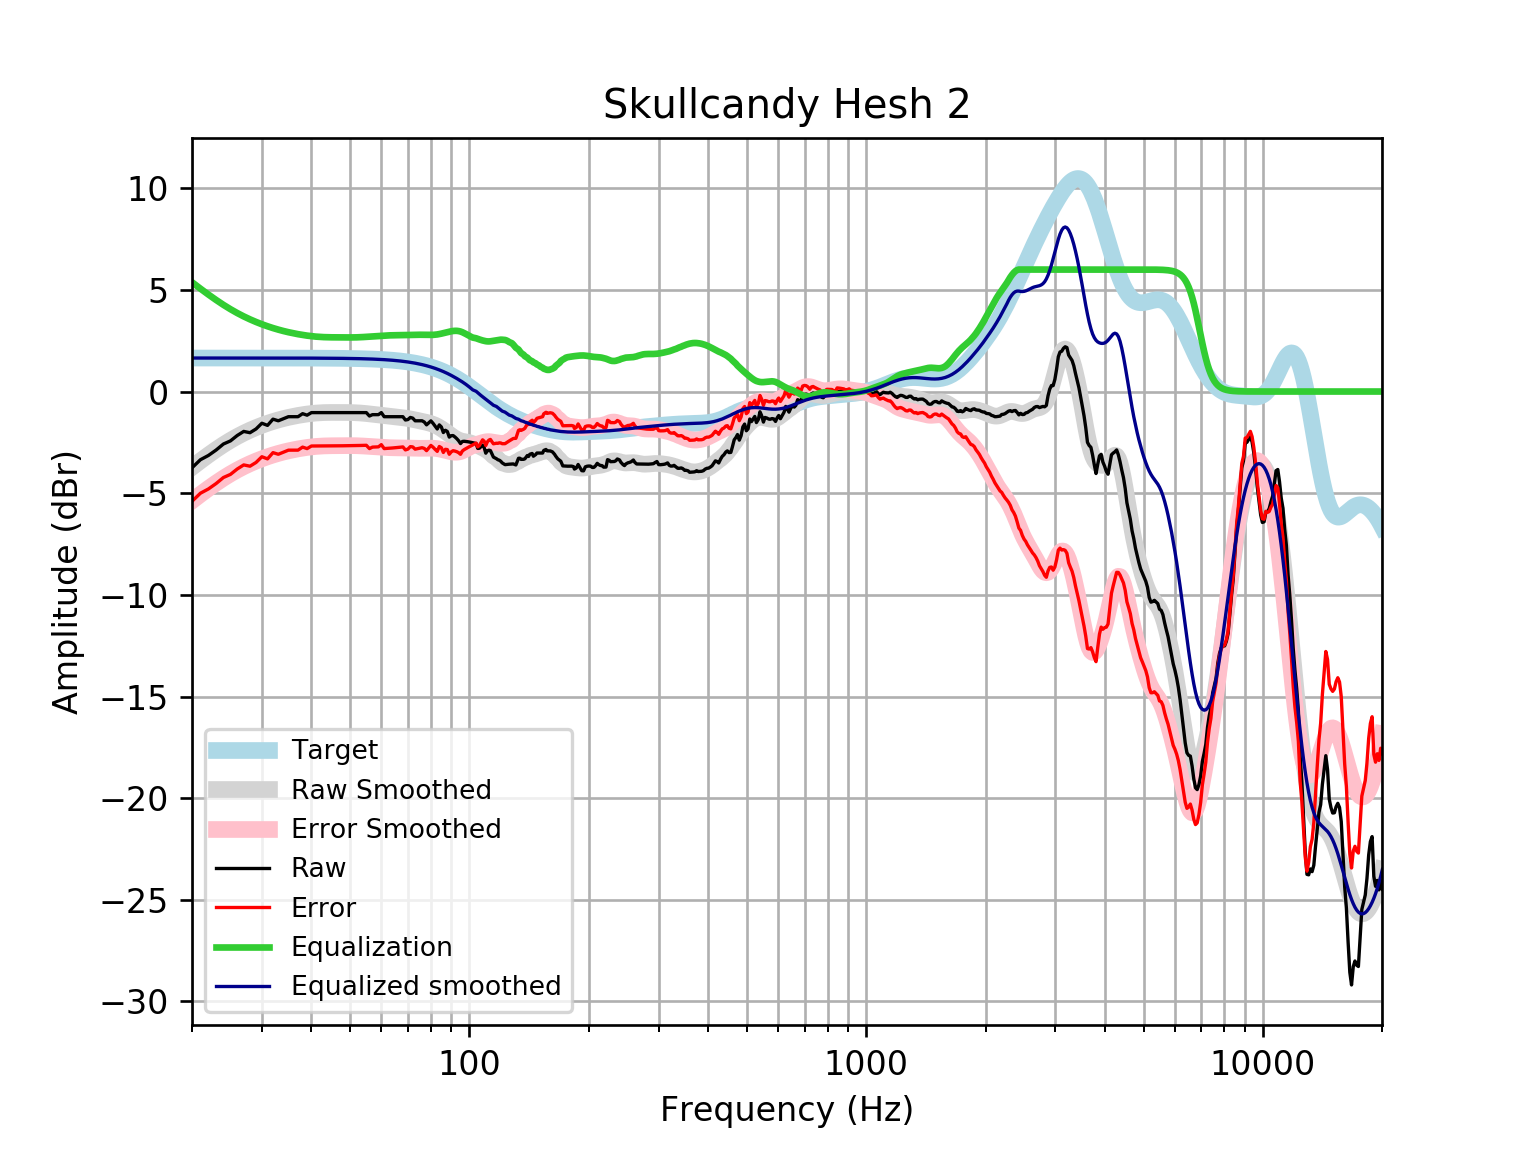

Values plotted in this chart, from the file beside it:
frequency, raw, error, smoothed, error_smoothed, equalization, equalized_raw, equalized_smoothed, target
20, -3.752, -5.4, -3.728, -5.376, 5.376, 1.624, 1.648, 1.648
21, -3.354, -5.002, -3.412, -5.06, 5.06, 1.706, 1.648, 1.648
22, -3.144, -4.792, -3.122, -4.769, 4.769, 1.625, 1.648, 1.648
23, -2.879, -4.526, -2.856, -4.504, 4.504, 1.625, 1.648, 1.648
24, -2.581, -4.229, -2.616, -4.263, 4.263, 1.682, 1.648, 1.648
25, -2.428, -4.076, -2.402, -4.05, 4.05, 1.621, 1.648, 1.648
26, -2.163, -3.811, -2.213, -3.861, 3.861, 1.698, 1.648, 1.648
27, -1.962, -3.61, -2.048, -3.695, 3.695, 1.733, 1.648, 1.648
28, -2.025, -3.672, -1.902, -3.55, 3.55, 1.525, 1.647, 1.647
29, -1.842, -3.489, -1.774, -3.422, 3.422, 1.58, 1.647, 1.647
30, -1.56, -3.207, -1.662, -3.309, 3.309, 1.749, 1.647, 1.647
31, -1.665, -3.312, -1.562, -3.209, 3.209, 1.544, 1.647, 1.647
32, -1.359, -3.006, -1.475, -3.121, 3.121, 1.763, 1.647, 1.647
33, -1.439, -3.086, -1.398, -3.044, 3.044, 1.605, 1.647, 1.647
34, -1.339, -2.985, -1.33, -2.977, 2.977, 1.638, 1.646, 1.646
35, -1.238, -2.884, -1.272, -2.918, 2.918, 1.679, 1.646, 1.646
36, -1.238, -2.884, -1.221, -2.866, 2.866, 1.628, 1.645, 1.645
37, -1.238, -2.883, -1.176, -2.821, 2.821, 1.583, 1.645, 1.645
38, -1.089, -2.734, -1.138, -2.782, 2.782, 1.693, 1.644, 1.644
39, -1.163, -2.807, -1.106, -2.749, 2.749, 1.586, 1.644, 1.644
40, -1.037, -2.68, -1.079, -2.722, 2.722, 1.685, 1.643, 1.643
41, -1.037, -2.679, -1.059, -2.701, 2.701, 1.664, 1.642, 1.642
42, -1.037, -2.678, -1.045, -2.686, 2.686, 1.649, 1.641, 1.641
43, -1.037, -2.677, -1.036, -2.676, 2.676, 1.639, 1.64, 1.64
44, -1.037, -2.676, -1.031, -2.669, 2.669, 1.633, 1.639, 1.639
45, -1.037, -2.674, -1.029, -2.666, 2.666, 1.629, 1.637, 1.637
46, -1.037, -2.672, -1.029, -2.664, 2.664, 1.627, 1.635, 1.635
47, -1.037, -2.67, -1.029, -2.663, 2.663, 1.626, 1.634, 1.633
48, -1.037, -2.668, -1.03, -2.661, 2.661, 1.625, 1.631, 1.631
49, -1.037, -2.666, -1.031, -2.66, 2.66, 1.623, 1.629, 1.629
50, -1.037, -2.663, -1.034, -2.66, 2.66, 1.623, 1.626, 1.626
51, -1.037, -2.66, -1.038, -2.661, 2.661, 1.624, 1.623, 1.623
52, -1.037, -2.657, -1.045, -2.665, 2.665, 1.628, 1.62, 1.62
53, -1.037, -2.653, -1.055, -2.671, 2.671, 1.634, 1.616, 1.616
54, -1.037, -2.649, -1.068, -2.679, 2.679, 1.643, 1.612, 1.612
55, -1.037, -2.644, -1.082, -2.69, 2.69, 1.653, 1.607, 1.607
56, -1.205, -2.807, -1.099, -2.701, 2.701, 1.496, 1.602, 1.602
57, -1.138, -2.734, -1.116, -2.712, 2.712, 1.575, 1.596, 1.596
58, -1.138, -2.728, -1.133, -2.723, 2.723, 1.585, 1.59, 1.59
59, -1.138, -2.721, -1.15, -2.733, 2.733, 1.596, 1.583, 1.583
60, -1.037, -2.613, -1.166, -2.742, 2.742, 1.705, 1.576, 1.576
61, -1.238, -2.806, -1.183, -2.75, 2.75, 1.512, 1.568, 1.568
62, -1.238, -2.797, -1.198, -2.757, 2.757, 1.519, 1.559, 1.559
63, -1.238, -2.787, -1.214, -2.763, 2.763, 1.525, 1.549, 1.549
64, -1.238, -2.777, -1.228, -2.767, 2.767, 1.529, 1.538, 1.538
65, -1.238, -2.765, -1.243, -2.77, 2.77, 1.532, 1.527, 1.527
66, -1.238, -2.753, -1.257, -2.772, 2.772, 1.533, 1.514, 1.514
67, -1.238, -2.739, -1.272, -2.773, 2.773, 1.535, 1.501, 1.501
68, -1.238, -2.724, -1.288, -2.775, 2.775, 1.536, 1.486, 1.486
69, -1.401, -2.871, -1.306, -2.776, 2.776, 1.376, 1.471, 1.471
70, -1.379, -2.833, -1.325, -2.779, 2.779, 1.4, 1.454, 1.454
71, -1.275, -2.71, -1.347, -2.783, 2.783, 1.508, 1.436, 1.436
72, -1.308, -2.724, -1.37, -2.786, 2.786, 1.478, 1.416, 1.416
73, -1.439, -2.834, -1.394, -2.79, 2.79, 1.35, 1.395, 1.395
74, -1.439, -2.812, -1.419, -2.792, 2.792, 1.353, 1.373, 1.373
75, -1.439, -2.788, -1.444, -2.793, 2.793, 1.354, 1.349, 1.349
76, -1.439, -2.763, -1.468, -2.792, 2.792, 1.353, 1.324, 1.324
77, -1.501, -2.798, -1.492, -2.789, 2.789, 1.288, 1.297, 1.297
78, -1.638, -2.907, -1.517, -2.786, 2.786, 1.148, 1.269, 1.269
79, -1.54, -2.779, -1.545, -2.784, 2.784, 1.244, 1.239, 1.239
... 553 more rows
